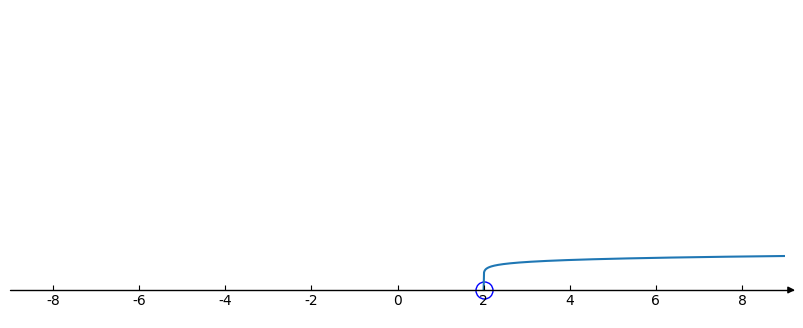

This figure's Python source:
from mpl_toolkits.axisartist.axislines import SubplotZero
import numpy as np
import matplotlib.pyplot as plt

# 解决中文显示问题
plt.rcParams['font.sans-serif'] = ['KaiTi'] # 指定默认字体
plt.rcParams['axes.unicode_minus'] = False # 解决保存图像是负号'-'显示为方块的问题

# figure(窗口名, (宽, 高))
fig = plt.figure('数轴', (10, 4))

ax = SubplotZero(fig, 1, 1, 1)
fig.add_subplot(ax)

# 数轴初始化
ax.axis["xzero"].set_visible(True)
# 设置数轴文字
# ax.axis["xzero"].label.set_text('数轴')
# 设置文字颜色
# ax.axis["xzero"].label.set_color('green')

# 坐标箭头
ax.axis["xzero"].set_axisline_style("-|>")
# 隐藏坐标系
ax.axis["top",'left','right','bottom'].set_visible(False)
# 在中间显示
ax.set_ylim(-1, 10)
# 设置刻度
ax.set_xlim(-9, 9)

# 描点
x = 2
y = 0
plt.scatter(x, y, s=150, edgecolors='b', c='w')

# 线
t = np.arange(2.0, 10.0, 0.01)
s = (t - 2) ** 0.1
ax.plot(t, s)

plt.show()
